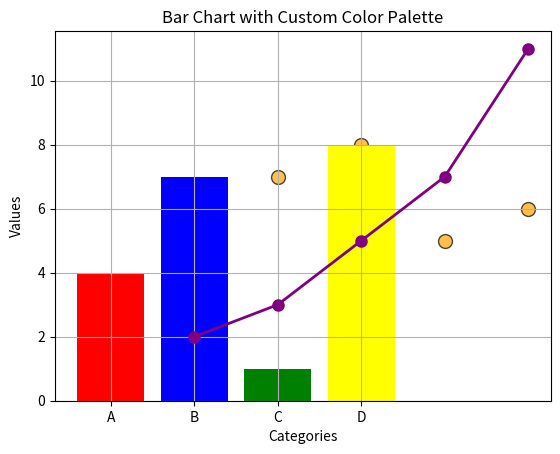

This figure's Python source:
import matplotlib.pyplot as plt

def plot_with_custom_colors():
    # Example of a simple line plot with custom colors
    x = [1, 2, 3, 4, 5]
    y = [2, 3, 5, 7, 11]
    
    plt.plot(x, y, color='purple', linewidth=2, marker='o', markersize=8)
    plt.title('Line Plot with Custom Color')
    plt.xlabel('X-axis')
    plt.ylabel('Y-axis')
    plt.grid(True)
    plt.show()

def plot_with_custom_styles():
    # Example of a scatter plot with custom styles
    x = [1, 2, 3, 4, 5]
    y = [5, 7, 8, 5, 6]
    
    plt.scatter(x, y, color='orange', s=100, edgecolor='black', alpha=0.7)
    plt.title('Scatter Plot with Custom Styles')
    plt.xlabel('X-axis')
    plt.ylabel('Y-axis')
    plt.grid(True)
    plt.show()

def plot_with_custom_palette():
    # Example of a bar chart with a custom color palette
    categories = ['A', 'B', 'C', 'D']
    values = [4, 7, 1, 8]
    
    colors = ['red', 'blue', 'green', 'yellow']
    plt.bar(categories, values, color=colors)
    plt.title('Bar Chart with Custom Color Palette')
    plt.xlabel('Categories')
    plt.ylabel('Values')
    plt.show()

if __name__ == "__main__":
    plot_with_custom_colors()
    plot_with_custom_styles()
    plot_with_custom_palette()